Run: headless pygame with SDL's dummy video driver; simulated clock (each Clock.tick advances the game by its frame time, no real sleeping); random seed 0; keys injected as events and as key.get_pressed() state; no mouse input.
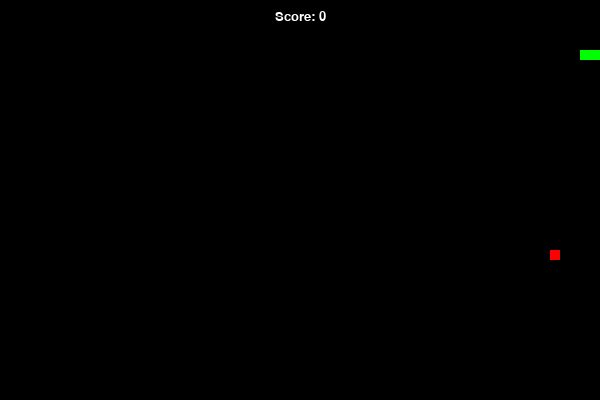
Frame 1 of 1 · flips 1–60 · no input (game ended)

The pygame program that drew these frames:

import pygame   # Biblioteca para manejar gráficos, eventos, sonidos y lógica de juegos.
import sys      # Permite cerrar el programa limpiamente.
import random   # Genera valores aleatorios, en este caso, para la posición de la comida.

# Inicializar Pygame
pygame.init() # Inicia todos los modulos de Pygame para su uso

# Configuración de la ventana
WIDTH, HEIGHT = 600, 400        # Definen el tamaño de la ventana.
screen = pygame.display.set_mode((WIDTH, HEIGHT))   # pygame.display.set_mode: Crea la ventana del juego
pygame.display.set_caption("Snake Game")       # Define el título de la ventana

# Colores, Cada color se define como una tupla de valores RGB.
WHITE = (255, 255, 255)
BLACK = (0, 0, 0)
RED = (255, 0, 0)
GREEN = (0, 255, 0)

# Configuración del reloj, Controla la velocidad del juego limitando los cuadros por segundo.
clock = pygame.time.Clock()

# Variables del Snake
snake_pos = [100, 50]       # Posición inicial de la cabeza de la serpiente
snake_body = [[100, 50], [90, 50], [80, 50]]    # Lista de bloques que representan el cuerpo del Snake
direction = 'RIGHT'     # Dirección actual del movimiento
change_to = direction   # Dirección próxima del movimiento.

# Variables de la comida
food_pos = [random.randrange(1, (WIDTH // 10)) * 10, random.randrange(1, (HEIGHT // 10)) * 10]      # Posición inicial de la comida, generada aleatoriamente.
food_spawn = True       # Indica si la comida está disponible o debe generarse de nuevo.

# Puntuación, contador de puntos
score = 0

# Fuente para mostrar puntuación en pantalla
font = pygame.font.SysFont('consolas', 20)

# Función para mostrar la puntuación
def show_score():
    score_surface = font.render(f'Score: {score}', True, WHITE)     # font.render Crea un texto con la puntuación.
    score_rect = score_surface.get_rect()
    score_rect.midtop = (WIDTH // 2, 10)
    screen.blit(score_surface, score_rect)      # blit Dibuja el texto en la pantalla

# Bucle principal
while True:
    # Manejar eventos
    for event in pygame.event.get():        # Captura eventos, como cerrar la ventana o pulsar teclas.
        if event.type == pygame.QUIT:       # Sale del programa
            pygame.quit()
            sys.exit()
        if event.type == pygame.KEYDOWN:    # Detecta si se presiona una tecla
            if event.key == pygame.K_UP and direction != 'DOWN':
                change_to = 'UP'
            elif event.key == pygame.K_DOWN and direction != 'UP':
                change_to = 'DOWN'
            elif event.key == pygame.K_LEFT and direction != 'RIGHT':
                change_to = 'LEFT'
            elif event.key == pygame.K_RIGHT and direction != 'LEFT':
                change_to = 'RIGHT'

    # Cambiar la dirección
    direction = change_to

    # Actualizar la posición del Snake según la dirección elegida.
    if direction == 'UP':
        snake_pos[1] -= 10
    if direction == 'DOWN':
        snake_pos[1] += 10
    if direction == 'LEFT':
        snake_pos[0] -= 10
    if direction == 'RIGHT':
        snake_pos[0] += 10

    # Crecer el Snake si come la comida
    snake_body.insert(0, list(snake_pos))       # Añade un nuevo bloque a la cabeza
    if snake_pos == food_pos:
        score += 1
        food_spawn = False
    else:
        snake_body.pop()           # Elimina el último bloque para mantener el tamaño

    if not food_spawn:
        food_pos = [random.randrange(1, (WIDTH // 10)) * 10, random.randrange(1, (HEIGHT // 10)) * 10]  # random.randrange(1, (WIDTH // 10)) genera un número aleatorio entre 1 y (WIDTH // 10) - 1. WIDTH // 10 divide el ancho total de la pantalla por 10, lo que sugiere que el juego tiene una cuadrícula de 10 píxeles por celda. Al multiplicar el valor aleatorio por 10 (* 10), se obtiene una posición en la cuadrícula de píxeles del juego, asegurando que la comida aparezca en una posición múltiplo de 10.
    food_spawn = True

    # Dibujar en pantalla
    screen.fill(BLACK)      # Limpia la pantalla.
    for block in snake_body:
        pygame.draw.rect(screen, GREEN, pygame.Rect(block[0], block[1], 10, 10))   # Dibuja la serpiente y la comida.
    pygame.draw.rect(screen, RED, pygame.Rect(food_pos[0], food_pos[1], 10, 10))

    # Mostrar puntuación, Llama a la función para mostrar la puntuación.
    show_score()

    # Terminar el juego si el Snake choca, detectar colisiones
    if (snake_pos[0] < 0 or snake_pos[0] >= WIDTH or
        snake_pos[1] < 0 or snake_pos[1] >= HEIGHT):
        pygame.quit()
        sys.exit()
    for block in snake_body[1:]:
        if snake_pos == block:
            pygame.quit()
            sys.exit()

    # Actualizar la pantalla
    pygame.display.flip()       #  Actualiza la pantalla para mostrar los cambios.
    clock.tick(25)              # Establece la velocidad del juego (15 FPS).
